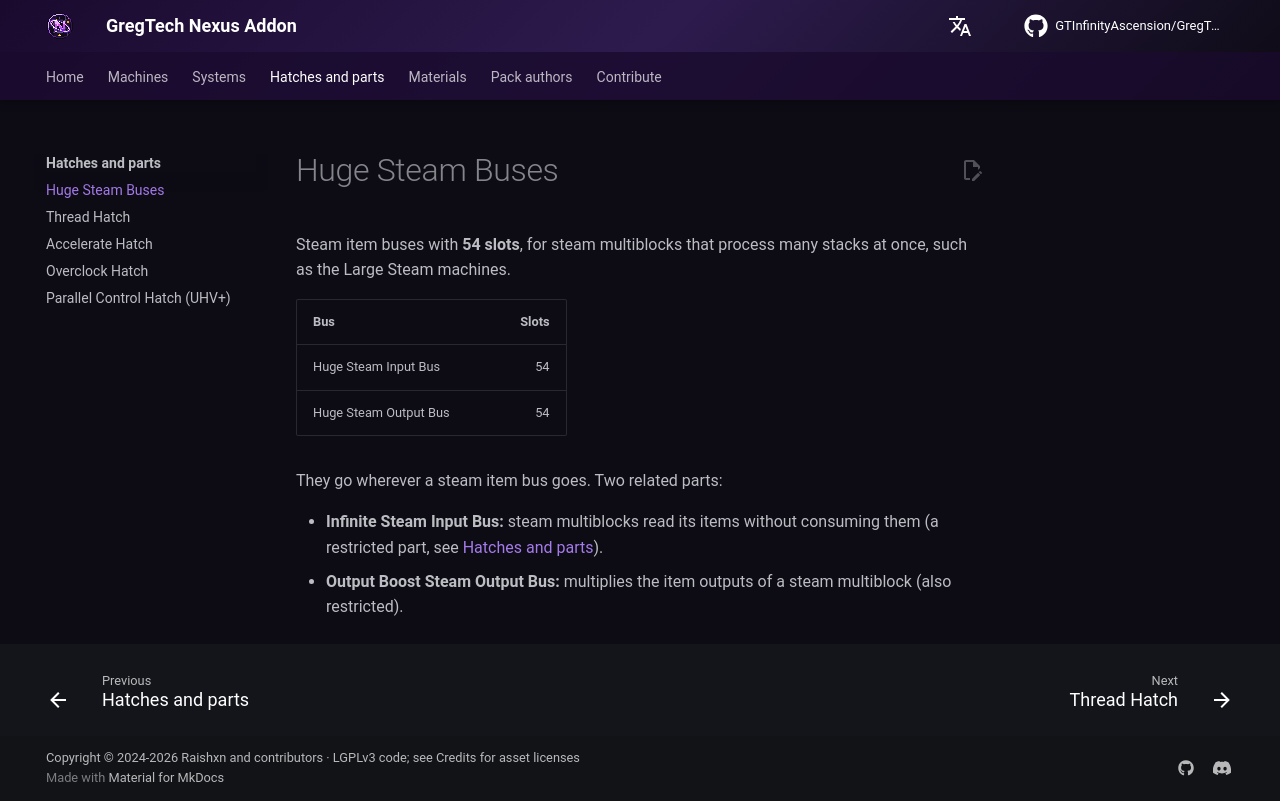

repository: GTInfinityAscension/GregTech-Nexus-Addon · page: gameplay/parts/huge-steam-bus/index.html · generator: mkdocs

# Huge Steam Buses

Steam item buses with **54 slots**, for steam multiblocks that process many stacks at once, such as the Large Steam machines.

| Bus | Slots |
|---|---:|
| Huge Steam Input Bus | 54 |
| Huge Steam Output Bus | 54 |

They go wherever a steam item bus goes. Two related parts:

- **Infinite Steam Input Bus:** steam multiblocks read its items without consuming them (a restricted part, see [Hatches and parts](index.md#restricted-parts)).
- **Output Boost Steam Output Bus:** multiplies the item outputs of a steam multiblock (also restricted).
